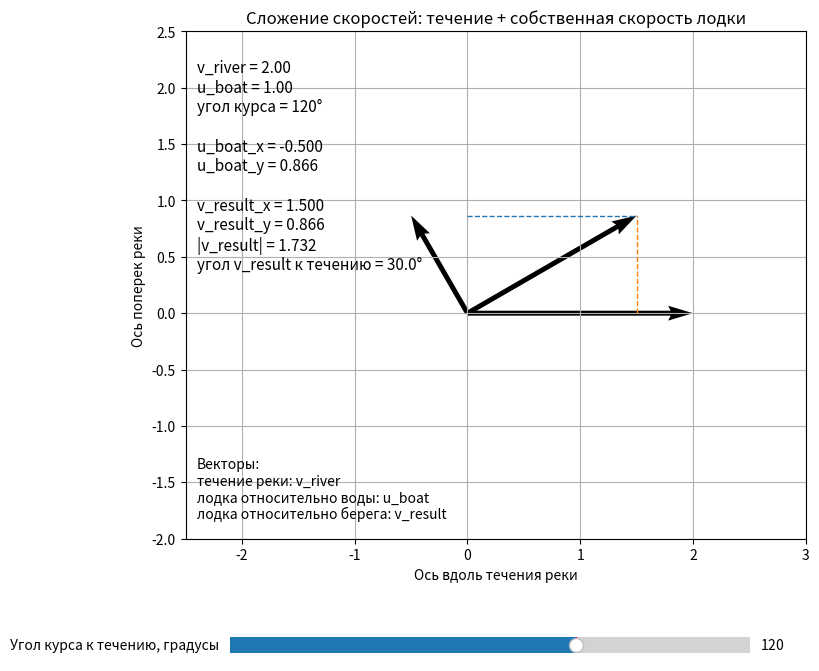

Here is the Python script that generated this plot:
import numpy as np
import matplotlib.pyplot as plt
from matplotlib.widgets import Slider

# Скорость течения реки относительно берега
v_river = 2.0

# Скорость лодки относительно воды.
# По условию она в n = 2 раза меньше скорости течения:
# u_boat = v_river / n
n = 2.0
u_boat = v_river / n

# Начальный угол курса лодки к направлению течения, в градусах.
# 0°  — лодка направлена по течению.
# 90° — лодка направлена строго поперек реки.
# 180° — лодка направлена строго против течения.
initial_angle = 120.0

fig, ax = plt.subplots(figsize=(8, 8))
plt.subplots_adjust(bottom=0.22)

ax.set_aspect("equal", adjustable="box")
ax.set_xlim(-2.5, 3.0)
ax.set_ylim(-2.0, 2.5)
ax.grid(True)

ax.set_xlabel("Ось вдоль течения реки")
ax.set_ylabel("Ось поперек реки")
ax.set_title("Сложение скоростей: течение + собственная скорость лодки")

# Вектор течения: всегда направлен вправо
river_arrow = ax.quiver(
    0, 0,
    v_river, 0,
    angles="xy",
    scale_units="xy",
    scale=1,
    width=0.008
)

# Вектор собственной скорости лодки относительно воды
boat_arrow = ax.quiver(
    0, 0,
    0, 0,
    angles="xy",
    scale_units="xy",
    scale=1,
    width=0.008
)

# Результирующий вектор скорости лодки относительно берега
result_arrow = ax.quiver(
    0, 0,
    0, 0,
    angles="xy",
    scale_units="xy",
    scale=1,
    width=0.008
)

# Вспомогательные пунктирные линии для проекций результирующего вектора
projection_x_line, = ax.plot([], [], "--", linewidth=1)
projection_y_line, = ax.plot([], [], "--", linewidth=1)

info_text = ax.text(
    -2.4, 2.25,
    "",
    fontsize=11,
    verticalalignment="top"
)

legend_text = (
    "Векторы:\n"
    "течение реки: v_river\n"
    "лодка относительно воды: u_boat\n"
    "лодка относительно берега: v_result"
)

ax.text(
    -2.4, -1.85,
    legend_text,
    fontsize=10,
    verticalalignment="bottom"
)

slider_ax = plt.axes([0.18, 0.08, 0.65, 0.04])
angle_slider = Slider(
    ax=slider_ax,
    label="Угол курса к течению, градусы",
    valmin=0,
    valmax=180,
    valinit=initial_angle,
    valstep=1
)


def update(angle_degrees):
    angle_radians = np.deg2rad(angle_degrees)

    # Собственная скорость лодки относительно воды.
    # x-компонента отвечает за движение вдоль течения.
    # y-компонента отвечает за движение поперек реки.
    boat_x = u_boat * np.cos(angle_radians)
    boat_y = u_boat * np.sin(angle_radians)

    # Скорость течения имеет компоненты (v_river, 0).
    # Результирующая скорость относительно берега:
    result_x = v_river + boat_x
    result_y = boat_y

    result_speed = np.sqrt(result_x**2 + result_y**2)

    # Угол результирующей скорости к направлению течения
    result_angle = np.rad2deg(np.arctan2(result_y, result_x))

    boat_arrow.set_UVC(boat_x, boat_y)
    result_arrow.set_UVC(result_x, result_y)

    projection_x_line.set_data([0, result_x], [result_y, result_y])
    projection_y_line.set_data([result_x, result_x], [0, result_y])

    info_text.set_text(
        f"v_river = {v_river:.2f}\n"
        f"u_boat = {u_boat:.2f}\n"
        f"угол курса = {angle_degrees:.0f}°\n\n"
        f"u_boat_x = {boat_x:.3f}\n"
        f"u_boat_y = {boat_y:.3f}\n\n"
        f"v_result_x = {result_x:.3f}\n"
        f"v_result_y = {result_y:.3f}\n"
        f"|v_result| = {result_speed:.3f}\n"
        f"угол v_result к течению = {result_angle:.1f}°"
    )

    fig.canvas.draw_idle()


angle_slider.on_changed(update)
update(initial_angle)

plt.show()
